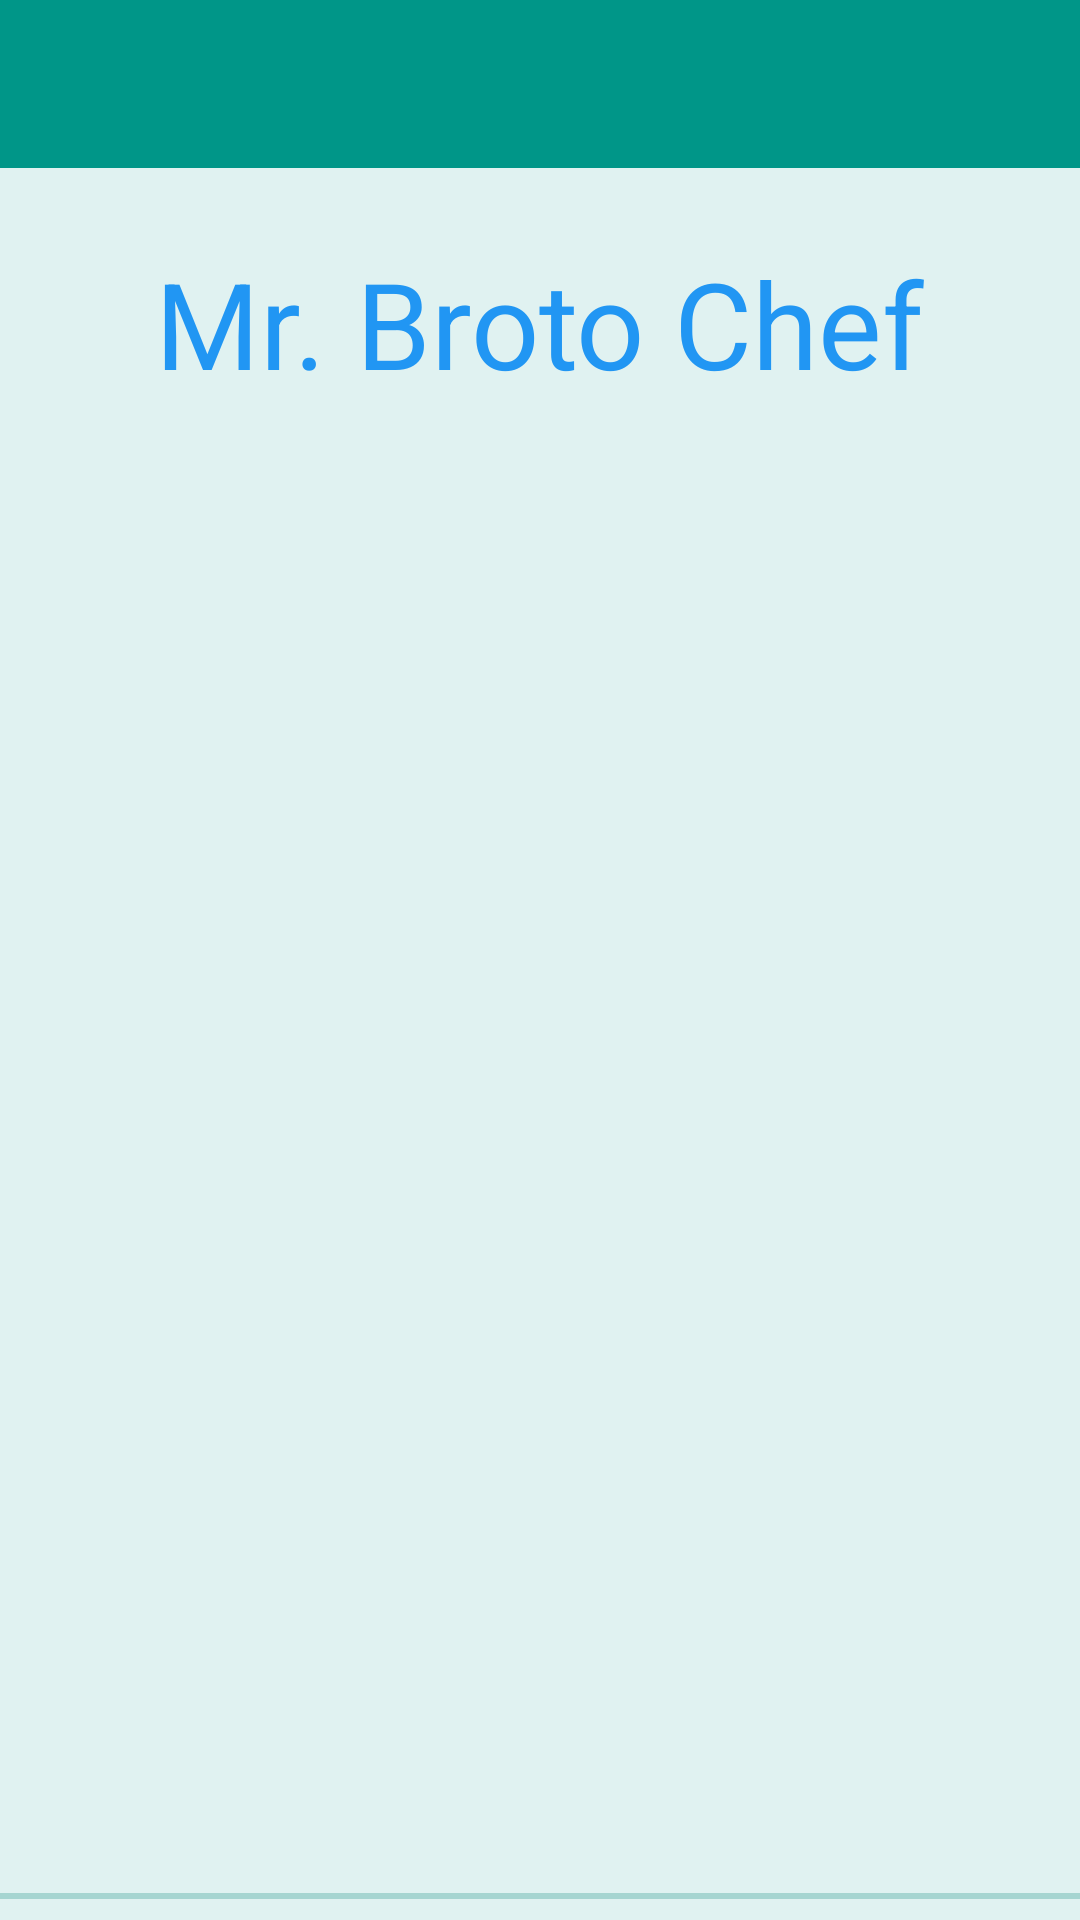

Reconstruct the res/layout file that produces this screen, plus the resources it refers to.
<!-- AndroidManifest.xml: activity theme Theme.AppCompat.Light.NoActionBar -->
<!-- res/layout/activity_main.xml -->
<?xml version="1.0" encoding="utf-8"?>
<LinearLayout xmlns:android="http://schemas.android.com/apk/res/android"
    xmlns:app="http://schemas.android.com/apk/res-auto"
    xmlns:tool="http://schemas.android.com/tools"
    android:layout_width="match_parent"
    android:layout_height="match_parent"
    android:background="@color/colorPrimaryDark"
    android:orientation="vertical">

    <android.support.v7.widget.Toolbar
        android:id="@+id/my_toolbar"
        android:layout_width="match_parent"
        android:layout_height="?attr/actionBarSize"
        android:background="@color/colorPrimary"
        android:theme="@style/ToolBarStyle"
        app:contentInsetEnd="0dp"
        app:contentInsetLeft="0dp"
        app:contentInsetRight="0dp"
        app:contentInsetStart="0dp"
        app:contentInsetStartWithNavigation="0dp"
        app:popupTheme="@style/ThemeOverlay.AppCompat.Light"
        app:subtitleTextColor="#FFFFFF"
        app:titleTextColor="#FFFFFF">

        <TextView
            android:id="@+id/toolbar_title"
            android:layout_width="wrap_content"
            android:layout_height="wrap_content"
            android:layout_gravity="center"
            android:textSize="30sp"
            android:textStyle="bold"
            android:textColor="#FFFFFF"
            tool:text="Toolbar Title" />

    </android.support.v7.widget.Toolbar>

    <LinearLayout

        android:id="@+id/error"
        android:layout_width="match_parent"
        android:layout_height="match_parent"
        android:gravity="center"
        android:orientation="vertical"
        android:visibility="gone">

        <ImageView
            android:layout_width="wrap_content"
            android:layout_height="wrap_content"
            android:layout_marginBottom="10dp"
            android:src="@drawable/no_internet" />

        <TextView
            android:layout_width="wrap_content"
            android:layout_height="wrap_content"
            android:text="@string/label_no_internet_connection"
            android:textAllCaps="true"
            android:textSize="16sp" />
    </LinearLayout>

    <LinearLayout
        android:id="@+id/loading"
        android:layout_width="match_parent"
        android:layout_height="match_parent"
        android:gravity="center_horizontal"
        android:orientation="vertical">

        <TextView
            android:layout_width="wrap_content"
            android:layout_height="wrap_content"
            android:layout_marginTop="25dp"
            android:text="@string/label_app_name"
            android:textColor="@color/colorAccent"
            android:textSize="40sp" />

        <ImageView
            android:layout_width="wrap_content"
            android:layout_height="0dp"
            android:layout_gravity="center"
            android:layout_marginBottom="60dp"
            android:layout_marginTop="20dp"
            android:layout_weight="1"
            android:src="@mipmap/ic_launcher" />

        <ProgressBar
            android:id="@+id/progress"
            style="?android:attr/progressBarStyleHorizontal"
            android:layout_width="match_parent"
            android:layout_height="wrap_content"
            android:indeterminateBehavior="repeat"
            android:indeterminateDuration="3"
            android:indeterminateOnly="true"
            android:max="100" />

    </LinearLayout>

    <android.support.v4.widget.SwipeRefreshLayout
        android:id="@+id/swipe"
        android:layout_width="match_parent"
        android:layout_height="wrap_content">

        <LinearLayout
            android:layout_width="match_parent"
            android:layout_height="match_parent"
            android:orientation="vertical">

            <TextView
                android:id="@+id/tanggal"
                android:layout_width="match_parent"
                android:layout_height="wrap_content"
                android:background="@color/colorPrimary"
                android:paddingBottom="20dp"
                android:textAlignment="center"
                android:textColor="#FFFFFF"
                android:textSize="20sp"
                tool:text="Pesanan Rabu, 15 Desember 2017" />

            <RelativeLayout
                android:id="@+id/no_food"
                android:layout_width="match_parent"
                android:layout_height="match_parent"
                android:visibility="gone">

                <TextView
                    android:layout_width="match_parent"
                    android:layout_height="wrap_content"
                    android:layout_centerInParent="true"
                    android:layout_gravity="center_vertical"
                    android:text="@string/label_no_food"
                    android:textAlignment="center" />

            </RelativeLayout>


            <android.support.v7.widget.RecyclerView xmlns:android="http://schemas.android.com/apk/res/android"
                android:id="@+id/rvOrder"
                android:layout_width="match_parent"
                android:layout_height="wrap_content"
                android:orientation="vertical" />

        </LinearLayout>
    </android.support.v4.widget.SwipeRefreshLayout>
</LinearLayout>
<!-- resources referenced by this layout -->
<resources>
  <color name="colorAccent">#2196F3</color>
  <color name="colorPrimary">#009688</color>
  <color name="colorPrimaryDark">#E0F2F1</color>
  <string name="label_app_name">Mr. Broto Chef </string>
  <string name="label_no_food">No food has been ordered yet</string>
  <string name="label_no_internet_connection">No Internet Connection..</string>
  <style name="ToolBarStyle" parent="Theme.AppCompat">
          <item name="android:textColorPrimary">@android:color/white</item>
          <item name="android:textColorSecondary">@android:color/white</item>
          <item name="actionMenuTextColor">@android:color/white</item>
      </style>
</resources>
